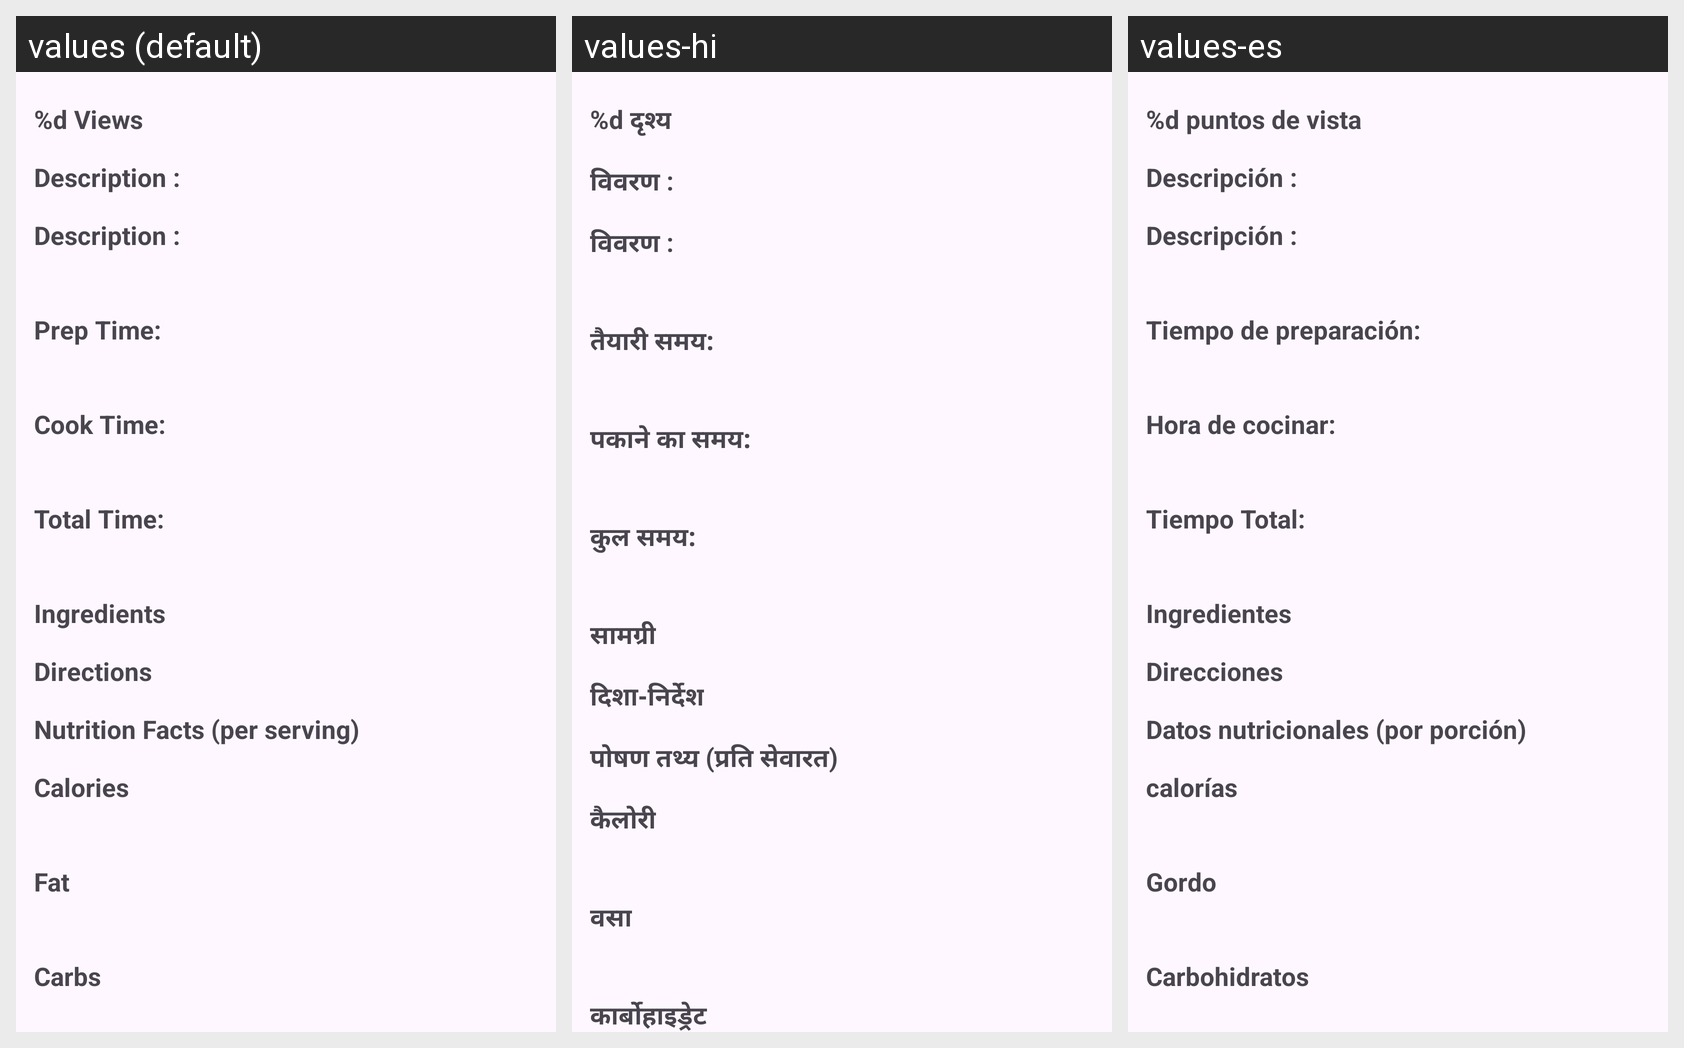

The Android screen above is rendered under several locales of the same app. Produce the string resources it draws, with the default and per-locale values.
Android screen res/layout/fragment_recipe_details.xml rendered under 3 locales, left to right: values (default), values-hi, values-es. Device: Nexus 5 (rendered at 1080×1920; each locale shown at half size, 540×960, under a caption strip naming it); theme Theme.CookerPro.
Strings drawn on this screen, with the default value and each locale's value (text and hints the layout hard-codes, and strings that could not be matched under every locale, appear in the picture but are not listed):

view_count
  values: %d Views
  values-hi: %d दृश्य
  values-es: %d puntos de vista

description
  values: Description :
  values-hi: विवरण :
  values-es: Descripción :

prep_time
  values: Prep Time:
  values-hi: तैयारी समय:
  values-es: Tiempo de preparación:

cook_time
  values: Cook Time:
  values-hi: पकाने का समय:
  values-es: Hora de cocinar:

total_time
  values: Total Time:
  values-hi: कुल समय:
  values-es: Tiempo Total:

ingredients
  values: Ingredients
  values-hi: सामग्री
  values-es: Ingredientes

directions
  values: Directions
  values-hi: दिशा-निर्देश
  values-es: Direcciones

nutrition_facts_per_serving
  values: Nutrition Facts (per serving)
  values-hi: पोषण तथ्य (प्रति सेवारत)
  values-es: Datos nutricionales (por porción)

calories
  values: Calories
  values-hi: कैलोरी
  values-es: calorías

fat
  values: Fat
  values-hi: वसा
  values-es: Gordo

carbs
  values: Carbs
  values-hi: कार्बोहाइड्रेट
  values-es: Carbohidratos
